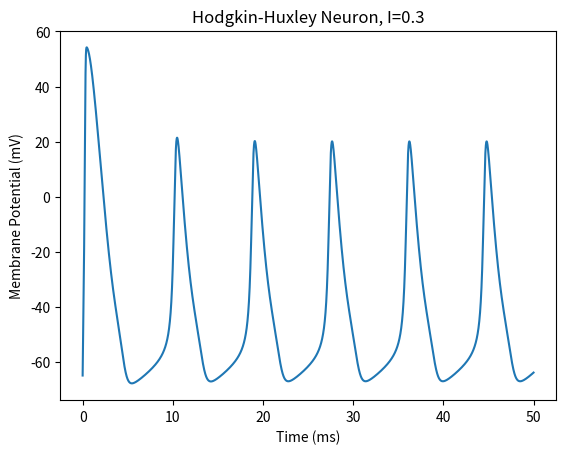

Reproduce this figure in Python.
'''
Nicolas Carchio (nfc28), undergraduate
Dan Sumetsky (ds1461), undergraduate
Zain Sayed (zjs15), undergraduate
Yashshree Patil (yap14), graduate

Original paper: https://www.ncbi.nlm.nih.gov/pmc/articles/PMC1392413/pdf/jphysiol01442-0106.pdf
Other resources: https://neuronaldynamics.epfl.ch/online/Ch2.S2.html, 
https://www.st-andrews.ac.uk/~wjh/hh_model_intro/

Potential initial values for E (ENa, EK, EL) and gx (gNa, gK, gL):
x 	Ex	 gx
Na  55   40
K   -77  35
L   -65  0.3

The Hodgkin-Huxley model is: 
	I = Cm dVm/dt + gK * n^4(EK) + gNa * m^3 * h(ENa) + gL(EL)
'''
import math
import numpy as np
import matplotlib.pyplot as plt

class HHneuron: 

	def __init__(self, capacitance, gK, gNa, gL, n, m, h):
		self.capacitance = capacitance
		self.gK = gK
		self.gNa = gNa
		self.gL = gL
		self.n = n
		self.m = m
		self.h = h
		self.Vr = -65.0
		self.Vm = self.Vr
		# define alphas and beta (n, m, h)
		self.alpha_n = (-0.01 * (self.Vm + 60)) / (math.exp((60 + self.Vm) / -10) - 1)
		self.beta_n = 0.125 * math.exp((self.Vm + 70) / 80)
		self.alpha_m = (-0.1 * (self.Vm + 45)) / (math.exp((45 + self.Vm) / -10) - 1)
		self.beta_m = 4 * math.exp((self.Vm + 70) / -18)
		self.alpha_h = 0.07 * math.exp((self.Vm + 70) / -20)
		self.beta_h = 1 / (math.exp((40 + self.Vm) / -10) + 1)
		
		# initial values for E(x)
		self.EK = -77
		self.ENa = 55
		self.EL = -65


	# run the Hodgkin-Huxley algorithm
	def take_current(self, current, time_diff):
		# define alphas and beta (n, m, h)
		self.alpha_n = (-0.01 * (self.Vm + 60)) / (math.exp((60 + self.Vm) / -10) - 1)
		self.beta_n = 0.125 * math.exp((self.Vm + 70) / 80)
		self.alpha_m = (-0.1 * (self.Vm + 45)) / (math.exp((45 + self.Vm) / -10) - 1)
		self.beta_m = 4 * math.exp((self.Vm + 70) / -18)
		self.alpha_h = 0.07 * math.exp((self.Vm + 70) / -20)
		self.beta_h = 1 / (math.exp((40 + self.Vm) / -10) + 1)

		# differentiate the Vm (voltage)
		dVmdt = (current - (self.gK * self.n**4 * (self.Vm-self.EK) + 
							self.gNa * self.m**3 * self.h * (self.Vm-self.ENa) + 
							self.gL * (self.Vm-self.EL))) / self.capacitance

		# differentiate (n, m, h)
		dndt = self.alpha_n * (1 - self.n) - self.beta_n * self.n
		dmdt = self.alpha_m * (1 - self.m) - self.beta_m * self.m
		dhdt = self.alpha_h * (1 - self.h) - self.beta_h * self.h

		# update vars 
		self.Vm += dVmdt*time_diff
		self.n += dndt*time_diff
		self.m += dmdt*time_diff
		self.h += dhdt*time_diff


# need our number of itterations -> end_time and our time increments (1 millisec)
end_time = 1000
end_time = 50
increment = 0.0001
times = np.arange(0, end_time, increment)
voltages = [None] * int(end_time/increment)
neur = HHneuron(0.01, 0.36, 1.2, 0.003, 0.05, 0.33, 0.59)
current = 0.3

# now loop through the HH model 
for i in range(len(voltages)): 
	neur.take_current(current, increment)
	voltages[i] = neur.Vm

plt.plot(times,voltages)
plt.title('Hodgkin-Huxley Neuron, I=0.3')
plt.xlabel('Time (ms)')
plt.ylabel('Membrane Potential (mV)')
plt.savefig('HH.png')
plt.close()
